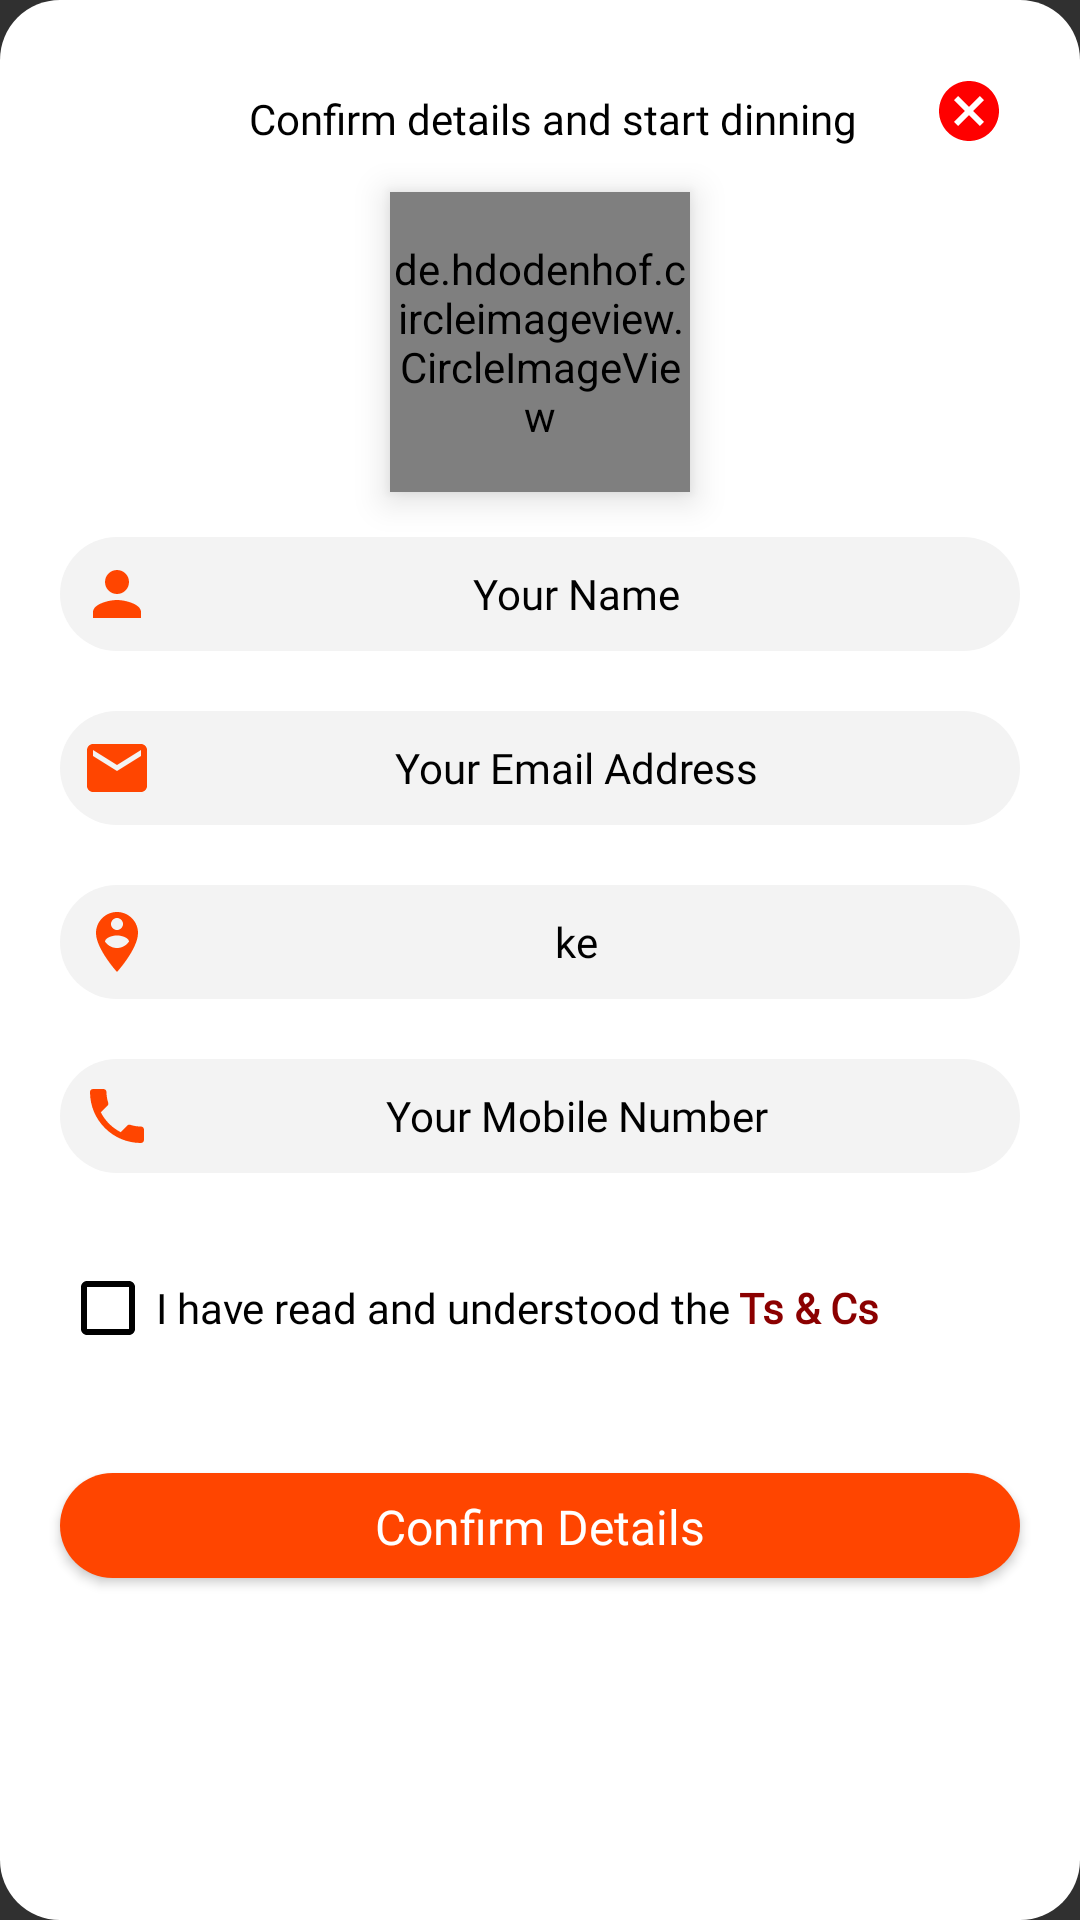

Write the Android layout XML for this screen, with the resource values it uses.
<!-- AndroidManifest.xml: application theme AppTheme -->
<!-- res/layout/dialog_login.xml -->
<?xml version="1.0" encoding="utf-8"?>
<ScrollView xmlns:android="http://schemas.android.com/apk/res/android"
    xmlns:app="http://schemas.android.com/apk/res-auto"
    android:layout_width="match_parent"
    android:layout_height="wrap_content"
    android:background="@drawable/dialog_rounded"
    android:scrollbars="none">

    <RelativeLayout xmlns:android="http://schemas.android.com/apk/res/android"
        xmlns:app="http://schemas.android.com/apk/res-auto"
        android:layout_width="match_parent"
        android:layout_height="wrap_content">

        <TextView
            android:id="@+id/almost_done"
            android:layout_width="wrap_content"
            android:layout_height="wrap_content"
            android:layout_alignParentTop="true"
            android:layout_centerInParent="true"
            android:layout_marginTop="10dp"
            android:layout_toLeftOf="@id/close_dialog"
            android:gravity="center"
            android:padding="10dp"
            android:text="@string/you_re_almost_done"
            android:textColor="@color/black"
            android:textSize="14sp"
            app:fontFamily="@font/gothamrounded" />

        <ImageView
            android:id="@+id/close_dialog"
            android:layout_width="wrap_content"
            android:layout_height="wrap_content"
            android:layout_alignParentTop="true"
            android:layout_alignParentEnd="true"
            android:padding="15dp"
            app:srcCompat="@drawable/ic_cancel_black_24dp" />

        <de.hdodenhof.circleimageview.CircleImageView
            android:id="@+id/profile_image"
            android:layout_width="100dp"
            android:layout_height="100dp"
            android:layout_below="@+id/almost_done"
            android:layout_centerInParent="true"
            android:layout_margin="5dp"
            android:elevation="7dp"
            android:src="@color/white" />

        <EditText
            android:id="@+id/personName"
            android:layout_width="match_parent"
            android:layout_height="wrap_content"
            android:layout_below="@id/profile_image"
            android:layout_margin="10dp"
            android:background="@drawable/bg_button3"
            android:drawableStart="@drawable/ic_person_black_24dp"
            android:focusable="false"
            android:fontFamily="@font/gothamrounded"
            android:gravity="center"
            android:hint="@string/your_name"
            android:inputType="none"
            android:textColor="@color/black"
            android:textColorHint="@color/black"
            android:textSize="14sp" />

        <EditText
            android:id="@+id/personEmail"
            android:layout_width="match_parent"
            android:layout_height="wrap_content"
            android:layout_below="@id/personName"
            android:layout_margin="10dp"
            android:background="@drawable/bg_button3"
            android:drawableStart="@drawable/ic_email_black_24dp"
            android:focusable="false"
            android:fontFamily="@font/gothamrounded"
            android:gravity="center"
            android:hint="@string/input_email"
            android:inputType="none"
            android:textColor="@color/black"
            android:textColorHint="@color/black"
            android:textSize="14sp" />

        <EditText
            android:id="@+id/personCountry"
            android:layout_width="match_parent"
            android:layout_height="wrap_content"
            android:layout_below="@id/personEmail"
            android:layout_margin="10dp"
            android:background="@drawable/bg_button3"
            android:drawableStart="@drawable/ic_person_pin_circle_black_24dp"
            android:focusable="false"
            android:fontFamily="@font/gothamrounded"
            android:gravity="center"
            android:hint="@string/input_country"
            android:inputType="none"
            android:text="ke"
            android:textColor="@color/black"
            android:textColorHint="@color/black"
            android:textSize="14sp" />

        <EditText
            android:id="@+id/personPhone"
            android:layout_width="match_parent"
            android:layout_height="wrap_content"
            android:layout_below="@id/personCountry"
            android:layout_margin="10dp"
            android:background="@drawable/bg_button3"
            android:drawableStart="@drawable/ic_phone_black_24dp"
            android:fontFamily="@font/gothamrounded"
            android:gravity="center"
            android:hint="@string/input_phone_number"
            android:inputType="phone"
            android:textColor="@color/black"
            android:textColorHint="@color/black"
            android:textSize="14sp" />

        <LinearLayout
            android:id="@+id/check_linear"
            android:layout_width="match_parent"
            android:layout_height="50dp"
            android:layout_below="@id/personPhone"
            android:layout_centerInParent="true"
            android:layout_margin="10dp"
            android:gravity="center"
            android:orientation="horizontal">

            <CheckBox
                android:id="@+id/terms_checkbox"
                android:layout_width="wrap_content"
                android:layout_height="wrap_content"
                android:layout_gravity="center"
                android:buttonTint="@color/black"
                android:fontFamily="@font/gothamrounded"
                android:lines="1"
                android:text="@string/half_terms"
                android:textColor="@color/black" />

            <TextView
                android:id="@+id/terms_text"
                android:layout_width="match_parent"
                android:layout_height="wrap_content"
                android:layout_gravity="center"
                android:layout_marginStart="3dp"
                android:fontFamily="@font/gothamrounded"
                android:lines="1"
                android:text="@string/terms_text"
                android:textColor="@color/colorPrimary" />
        </LinearLayout>

        <com.wang.avi.AVLoadingIndicatorView
            android:id="@+id/loading_dialog"
            style="@style/AVLoadingIndicatorView.Large"
            android:layout_width="50dp"
            android:layout_height="50dp"
            android:layout_below="@+id/check_linear"
            android:layout_centerInParent="true"
            android:layout_marginLeft="10dp"
            android:layout_marginTop="20dp"
            android:layout_marginRight="10dp"
            android:layout_marginBottom="10dp"
            android:visibility="gone"
            app:indicatorColor="@color/colorPrimaryDark"
            app:indicatorName="PacmanIndicator" />

        <Button
            android:id="@+id/confirm_details"
            android:layout_width="match_parent"
            android:layout_height="35dp"
            android:layout_below="@+id/check_linear"
            android:layout_marginLeft="10dp"
            android:layout_marginTop="20dp"
            android:layout_marginRight="10dp"
            android:layout_marginBottom="10dp"
            android:background="@drawable/bg_button"
            android:fontFamily="@font/gothamrounded"
            android:text="@string/confirm_details"
            android:textAllCaps="false"
            android:textSize="16sp" />
    </RelativeLayout>
</ScrollView>
<!-- resources referenced by this layout -->
<resources>
  <color name="black">#000000</color>
  <color name="colorPrimary">#8B0000</color>
  <color name="colorPrimaryDark">#8B0000</color>
  <color name="white">#FFFFFF</color>
  <!-- drawable bg_button (drawable) -->
  <?xml version="1.0" encoding="utf-8"?>
  <shape xmlns:android="http://schemas.android.com/apk/res/android">
    <solid android:color="#FF4500" />
    <corners android:radius="80dp" />
    <padding
        android:bottom="7dp"
        android:left="7dp"
        android:right="7dp"
        android:top="7dp" />
  </shape>
  <!-- drawable bg_button3 (drawable) -->
  <?xml version="1.0" encoding="utf-8"?>
  <shape xmlns:android="http://schemas.android.com/apk/res/android">
    <solid android:color="#f3f3f3" />
    <corners android:radius="80dp" />
    <padding
        android:bottom="7dp"
        android:left="7dp"
        android:right="7dp"
        android:top="7dp" />
  </shape>
  <!-- drawable dialog_rounded (drawable) -->
  <?xml version="1.0" encoding="utf-8"?>
  <shape xmlns:android="http://schemas.android.com/apk/res/android">
    <solid android:color="@color/white" />
    <corners android:radius="20dp" />
    <padding
        android:bottom="10dp"
        android:left="10dp"
        android:right="10dp"
        android:top="10dp" />
  </shape>
  <!-- drawable ic_cancel_black_24dp (drawable) -->
  <vector xmlns:android="http://schemas.android.com/apk/res/android"
      android:width="24dp"
      android:height="24dp"
      android:viewportWidth="24.0"
      android:viewportHeight="24.0">
    <path
        android:fillColor="#FF0000"
        android:pathData="M12,2C6.47,2 2,6.47 2,12s4.47,10 10,10 10,-4.47 10,-10S17.53,2 12,2zM17,15.59L15.59,17 12,13.41 8.41,17 7,15.59 10.59,12 7,8.41 8.41,7 12,10.59 15.59,7 17,8.41 13.41,12 17,15.59z"/>
  </vector>
  <!-- drawable ic_email_black_24dp (drawable) -->
  <vector xmlns:android="http://schemas.android.com/apk/res/android"
      android:width="24dp"
      android:height="24dp"
      android:viewportWidth="24.0"
      android:viewportHeight="24.0">
    <path
        android:fillColor="#FF4500"
        android:pathData="M20,4L4,4c-1.1,0 -1.99,0.9 -1.99,2L2,18c0,1.1 0.9,2 2,2h16c1.1,0 2,-0.9 2,-2L22,6c0,-1.1 -0.9,-2 -2,-2zM20,8l-8,5 -8,-5L4,6l8,5 8,-5v2z"/>
  </vector>
  <!-- drawable ic_person_black_24dp (drawable) -->
  <vector xmlns:android="http://schemas.android.com/apk/res/android"
      android:width="24dp"
      android:height="24dp"
      android:viewportWidth="24.0"
      android:viewportHeight="24.0">
    <path
        android:fillColor="#FF4500"
        android:pathData="M12,12c2.21,0 4,-1.79 4,-4s-1.79,-4 -4,-4 -4,1.79 -4,4 1.79,4 4,4zM12,14c-2.67,0 -8,1.34 -8,4v2h16v-2c0,-2.66 -5.33,-4 -8,-4z"/>
  </vector>
  <string name="confirm_details">Confirm Details</string>
  <string name="half_terms">I have read and understood the</string>
  <string name="input_country">Your Current Country</string>
  <string name="input_email">Your Email Address</string>
  <string name="input_phone_number">Your Mobile Number</string>
  <string name="terms_text"><b>Ts &amp; Cs</b></string>
  <string name="you_re_almost_done">Confirm details and start dinning</string>
  <string name="your_name">Your Name</string>
  <style name="AppTheme" parent="Theme.AppCompat.NoActionBar">
          
          <item name="colorPrimary">@color/colorPrimary</item>
          <item name="colorPrimaryDark">@color/colorPrimaryDark</item>
          <item name="colorAccent">@color/colorAccent</item>
      </style>
  <color name="colorAccent">#FF4500</color>
</resources>
